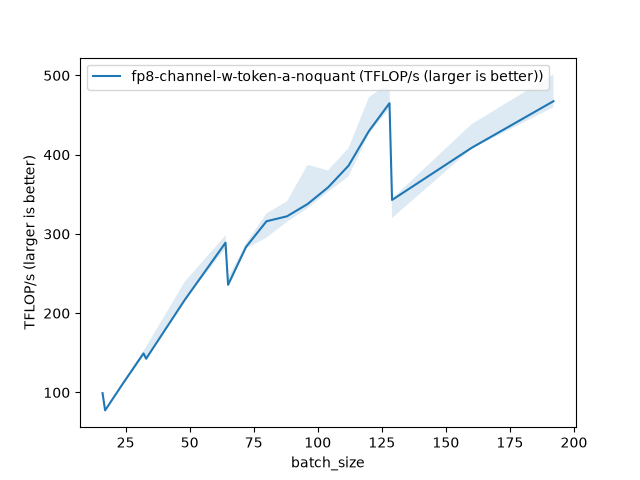

The file beside this chart, header and first rows:
batch_size, fp8-channel-w-token-a-noquant (TFLOP/s (…
16, 99.11
17, 77.4
24, 111.5
32, 149.2
33, 142.6
48, 216.3
64, 289
65, 235.8
72, 283.6
80, 316
88, 322.3
96, 337.7
104, 358.6
112, 386.1
120, 430
128, 464.9
129, 342.9
160, 408.5
192, 467.5
